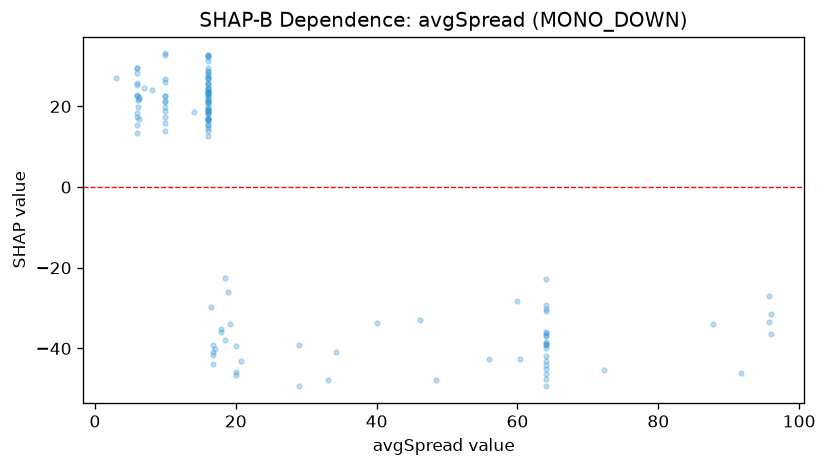

The data file committed next to this chart (first rows):
feature_value, shap_value
3.0, 27.14
6.2, 21.79
6.0, 25.38
6.0, 17.38
6.0, 25.73
6.0, 15.51
10.0, 26.04
10.0, 32.71
7.0, 24.54
6.0, 22.67
6.0, 29.42
6.1, 19.77
10.0, 26.72
10.0, 18.97
6.2, 16.97
6.0, 22.88
6.0, 29.44
6.0, 18.26
10.0, 33.14
10.0, 17.47
10.0, 22.51
6.1, 21.57
6.2, 22.34
8.1, 24.07
10.0, 22.51
10.0, 15.92
6.0, 28.17
10.0, 19.82
10.0, 13.96
6.0, 13.3
10.0, 21.25
10.0, 21.06
64.0, -41.83
16.0, 19.46
20.0, -39.4
48.4, -47.71
16.0, 13.79
16.0, 21.44
18.9, -26.01
64.0, -36.81
16.0, 22.97
46.2, -33.01
16.0, 18.45
56.0, -42.58
14.0, 18.65
60.3, -42.71
60.0, -28.3
29.0, -39.19
16.0, 12.7
16.0, 16.93
64.0, -22.73
64.0, -29.33
16.0, 16.69
64.0, -45.13
16.0, 19.88
18.4, -37.94
64.0, -35.91
29.0, -49.25
16.8, -39.12
20.0, -45.79
... 81 more rows
